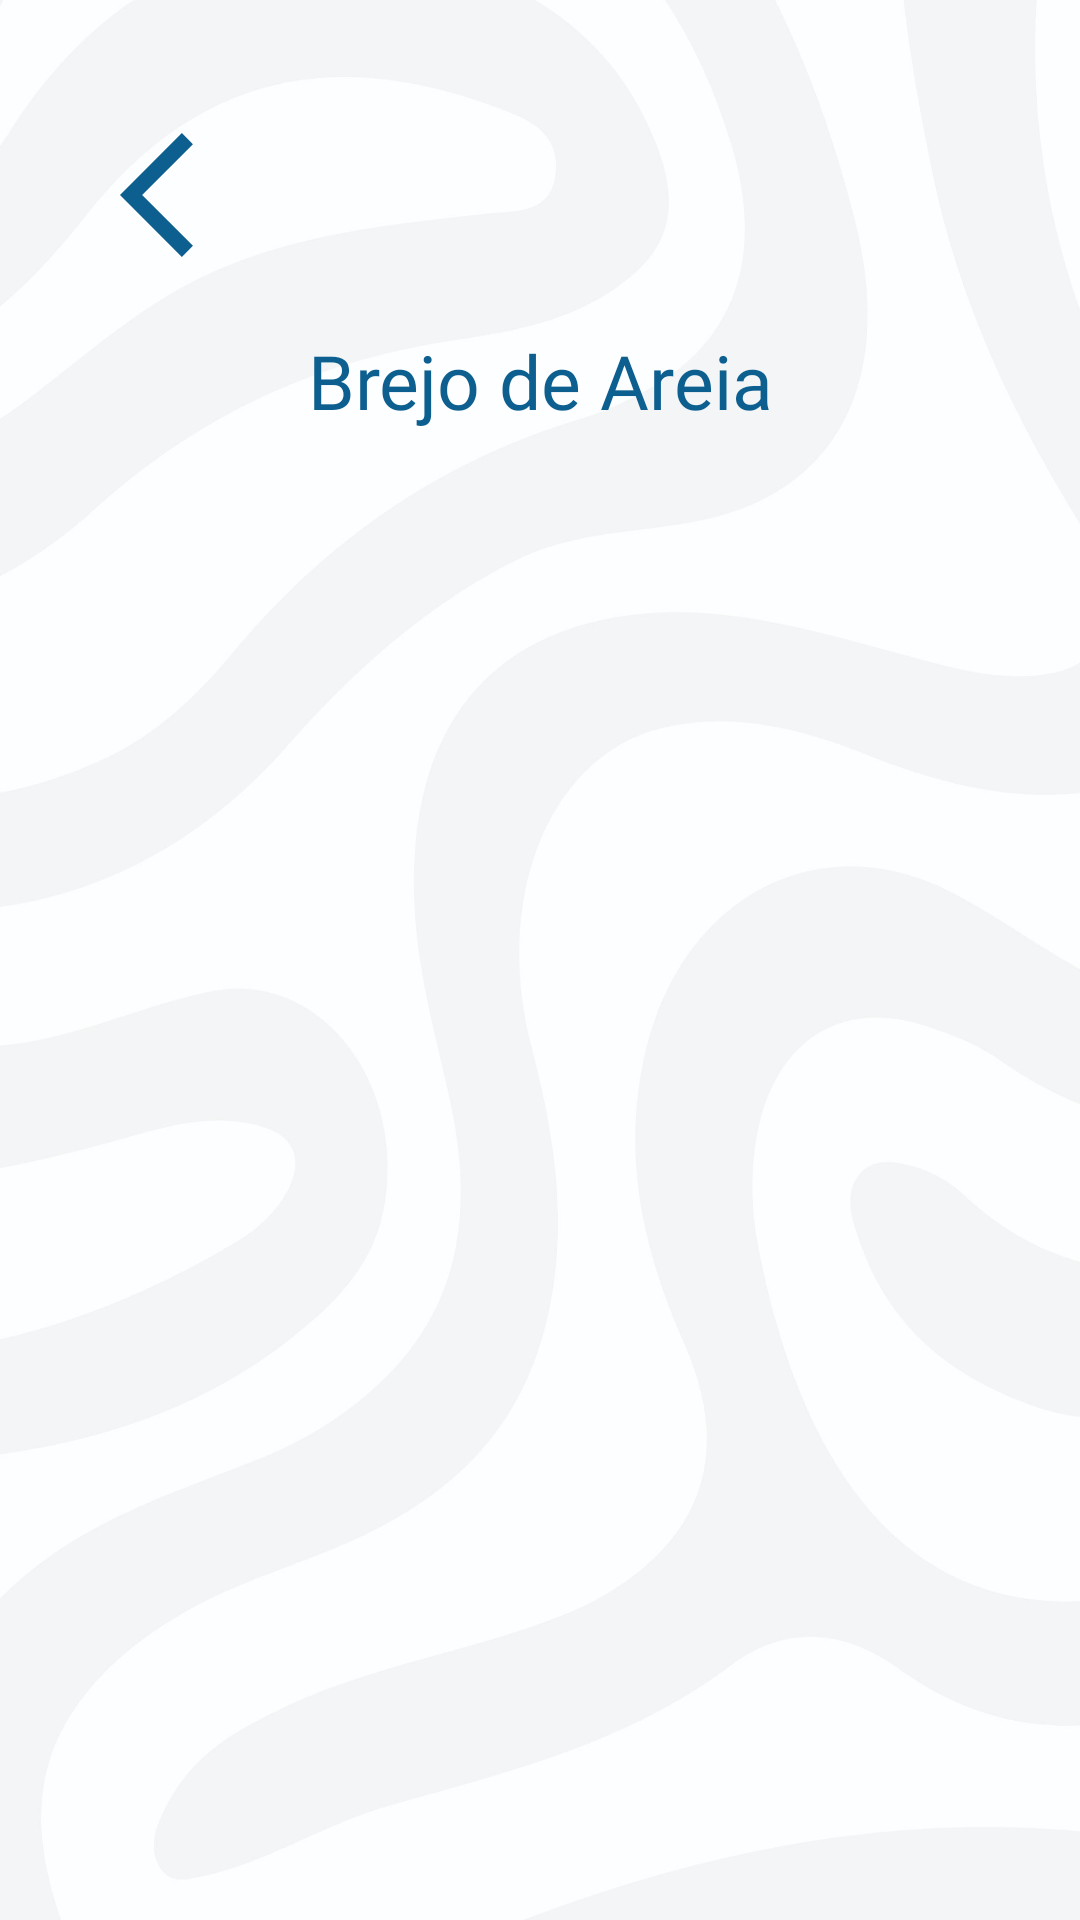

Reconstruct the res/layout file that produces this screen, plus the resources it refers to.
<!-- AndroidManifest.xml: application theme Theme.Eps_ma -->
<!-- res/layout/activity_municipio_brejo_areia.xml -->
<?xml version="1.0" encoding="utf-8"?>
<androidx.constraintlayout.widget.ConstraintLayout xmlns:android="http://schemas.android.com/apk/res/android"
    xmlns:app="http://schemas.android.com/apk/res-auto"
    xmlns:tools="http://schemas.android.com/tools"
    android:layout_width="match_parent"
    android:layout_height="match_parent"
    android:background="@drawable/bg_2"
    android:padding="40dp"
    tools:context=".MunicipioBrejoAreia">

    <ImageView
        android:id="@+id/bt_voltar_municipio_brejo_areia"
        android:layout_width="50dp"
        android:layout_height="50dp"
        android:src="@drawable/ic_voltar"
        tools:ignore="MissingConstraints" />

    <TextView
        android:id="@+id/title_municipio"
        android:layout_width="match_parent"
        android:layout_height="wrap_content"
        android:layout_marginTop="70sp"
        android:text="@string/formacao_brejo_areia"
        android:fontFamily="@font/signika_bold"
        android:textSize="25sp"
        android:textAlignment="center"
        android:textColor="@color/azulPrincipal"
        app:layout_constraintEnd_toEndOf="parent"
        app:layout_constraintStart_toStartOf="parent"
        app:layout_constraintTop_toTopOf="parent" />

    <androidx.recyclerview.widget.RecyclerView
        android:id="@+id/info_cursos_brejo_areia"
        android:layout_width="match_parent"
        android:layout_height="500dp"
        android:layout_below="@+id/title_municipio"
        android:layout_marginTop="8dp"
        android:divider="@android:color/darker_gray"
        android:dividerHeight="1dp"
        android:layout_marginBottom="8dp"
        android:layout_alignParentStart="true"
        app:layout_constraintTop_toBottomOf="@+id/title_municipio"/>

</androidx.constraintlayout.widget.ConstraintLayout>
<!-- resources referenced by this layout -->
<resources>
  <color name="azulPrincipal">#0D5F8F</color>
  <!-- drawable bg_2: jpg bitmap (drawable, 749793 bytes) -->
  <!-- drawable ic_voltar (drawable) -->
  <vector android:autoMirrored="true" android:height="24dp"
      android:tint="#0D5F8F" android:viewportHeight="24"
      android:viewportWidth="24" android:width="24dp" xmlns:android="http://schemas.android.com/apk/res/android">
      <path android:fillColor="@android:color/white" android:pathData="M11.67,3.87L9.9,2.1 0,12l9.9,9.9 1.77,-1.77L3.54,12z"/>
  </vector>
  <string name="formacao_brejo_areia">Brejo de Areia</string>
  <style name="Theme.Eps_ma" parent="Base.Theme.Eps_ma" />
  <style name="Base.Theme.Eps_ma" parent="Theme.Material3.DayNight.NoActionBar">
          
          
      </style>
</resources>
